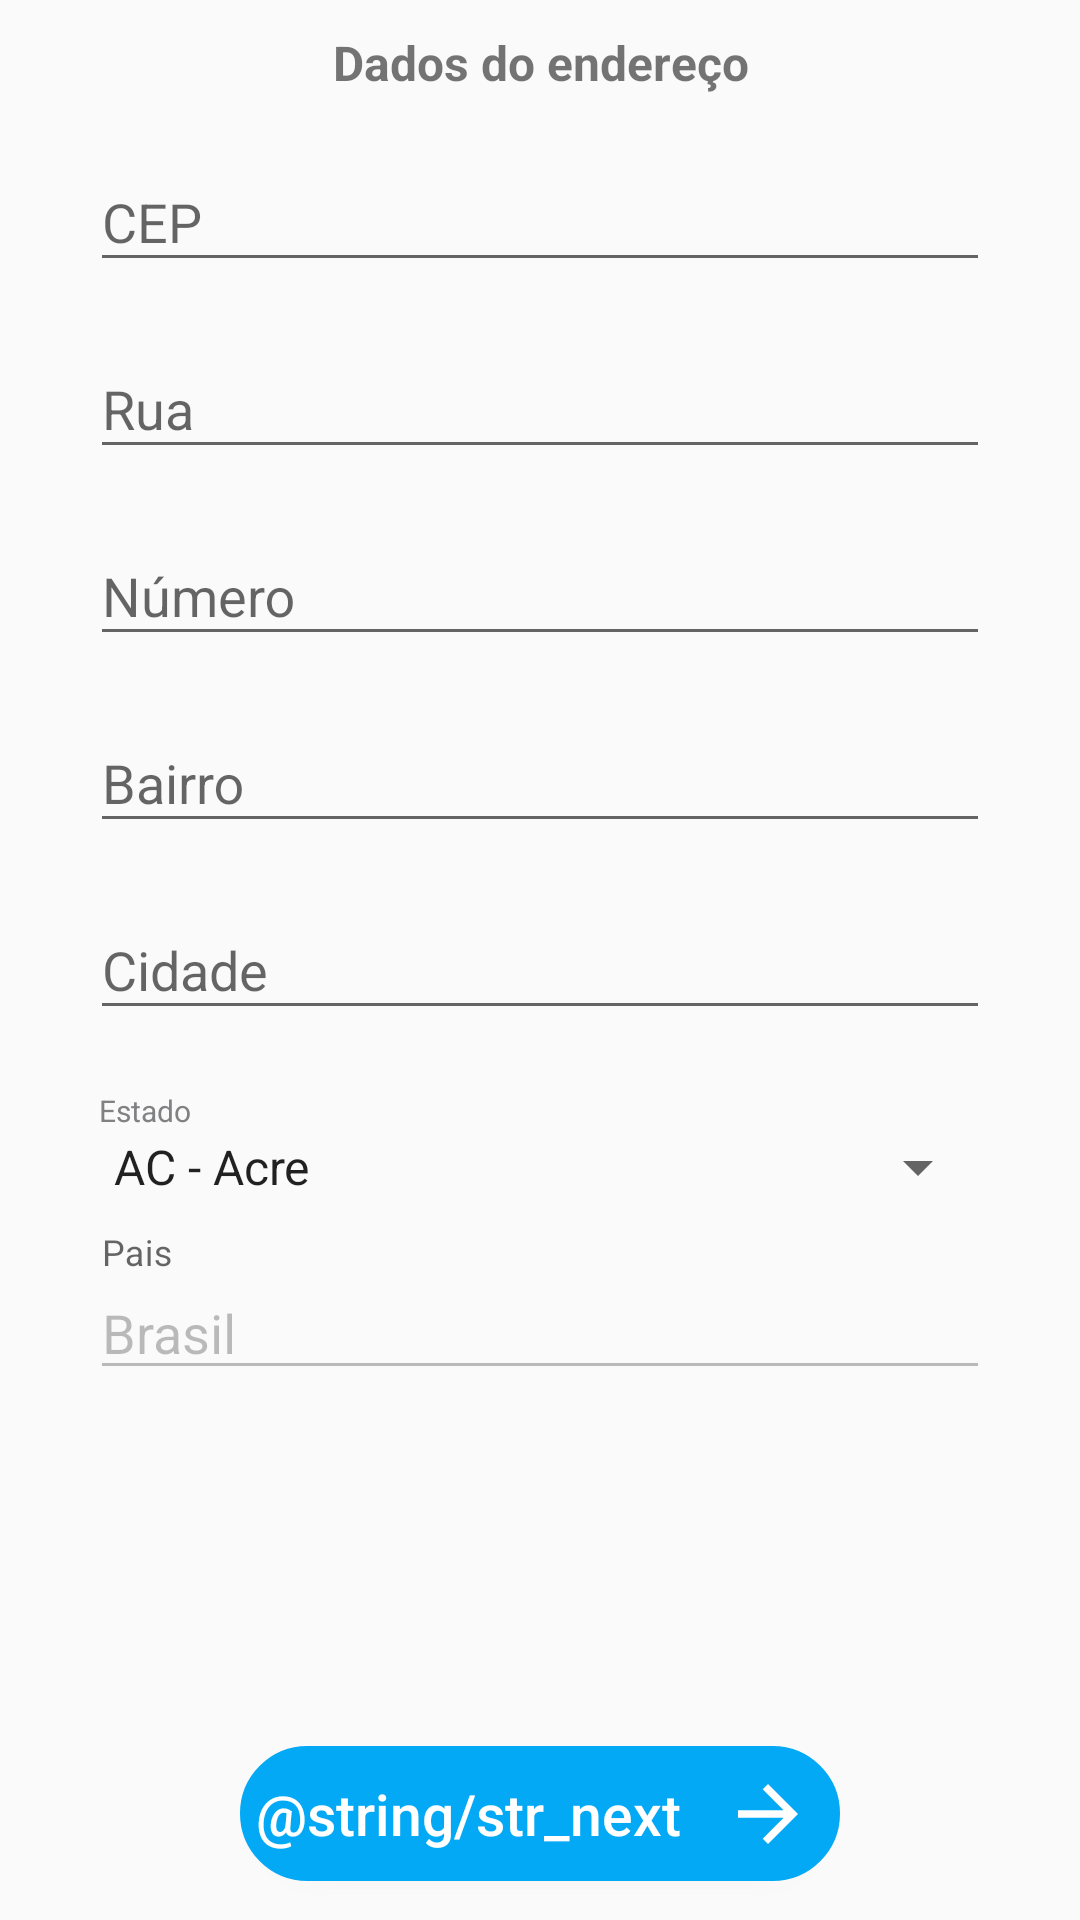

Write the Android layout XML for this screen, with the resource values it uses.
<!-- AndroidManifest.xml: application theme AppTheme -->
<!-- res/layout/fragment_adress.xml -->
<?xml version="1.0" encoding="utf-8"?>
<LinearLayout xmlns:android="http://schemas.android.com/apk/res/android"
    android:id="@+id/constraintLayout"
    android:layout_width="match_parent"
    android:layout_height="match_parent"
    android:orientation="vertical">

    <ScrollView
        android:layout_width="match_parent"
        android:layout_height="match_parent"
        android:layout_weight="1">

        <LinearLayout
            android:layout_width="match_parent"
            android:layout_height="match_parent"
            android:orientation="vertical">


            <TextView
                android:id="@+id/idTxwClientAddressDescriptionData"
                android:layout_width="match_parent"
                android:layout_height="wrap_content"
                android:layout_gravity="center"
                android:layout_marginLeft="30dp"
                android:layout_marginTop="10dp"
                android:layout_marginRight="30dp"
                android:layout_marginBottom="10dp"
                android:gravity="center"
                android:text="@string/str_client_address_description_data"
                android:textSize="16dp"
                android:textStyle="bold" />

            <android.support.design.widget.TextInputLayout
                android:layout_width="match_parent"
                android:layout_height="wrap_content"
                android:layout_gravity="center">

                <EditText
                    android:id="@+id/idEdtClientAddressCEP"
                    android:layout_width="match_parent"
                    android:layout_height="wrap_content"
                    android:layout_gravity="center"
                    android:layout_marginLeft="30dp"
                    android:layout_marginTop="10dp"
                    android:layout_marginRight="30dp"
                    android:layout_marginBottom="10dp"
                    android:hint="@string/str_client_address_CEP"
                    android:inputType="number"
                    android:singleLine="true" />
            </android.support.design.widget.TextInputLayout>

            <android.support.design.widget.TextInputLayout
                android:layout_width="match_parent"
                android:layout_height="wrap_content"
                android:layout_gravity="center">

                <EditText
                    android:id="@+id/idEdtClientAddressStreet"
                    android:layout_width="match_parent"
                    android:layout_height="wrap_content"
                    android:layout_marginLeft="30dp"
                    android:layout_marginTop="10dp"
                    android:layout_marginRight="30dp"
                    android:layout_marginBottom="10dp"
                    android:hint="@string/str_client_address_street"
                    android:singleLine="true" />
            </android.support.design.widget.TextInputLayout>

            <android.support.design.widget.TextInputLayout
                android:layout_width="match_parent"
                android:layout_height="wrap_content"
                android:layout_gravity="center">

                <EditText
                    android:id="@+id/idEdtClientAddressNumber"
                    android:layout_width="match_parent"
                    android:layout_height="wrap_content"
                    android:layout_marginLeft="30dp"
                    android:layout_marginTop="10dp"
                    android:layout_marginRight="30dp"
                    android:layout_marginBottom="10dp"
                    android:hint="@string/str_client_address_number"
                    android:inputType="number"
                    android:singleLine="true" />
            </android.support.design.widget.TextInputLayout>

            <android.support.design.widget.TextInputLayout
                android:layout_width="match_parent"
                android:layout_height="wrap_content"
                android:layout_gravity="center">

                <EditText
                    android:id="@+id/idEdtClientAddressNeighborhood"
                    android:layout_width="match_parent"
                    android:layout_height="wrap_content"
                    android:layout_marginLeft="30dp"
                    android:layout_marginTop="10dp"
                    android:layout_marginRight="30dp"
                    android:layout_marginBottom="10dp"
                    android:hint="@string/str_client_address_neighborhood"
                    android:singleLine="true" />
            </android.support.design.widget.TextInputLayout>

            <android.support.design.widget.TextInputLayout
                android:layout_width="match_parent"
                android:layout_height="wrap_content"
                android:layout_gravity="center">

                <EditText
                    android:id="@+id/idEdtClientAddressCity"
                    android:layout_width="match_parent"
                    android:layout_height="wrap_content"
                    android:layout_marginLeft="30dp"
                    android:layout_marginTop="10dp"
                    android:layout_marginRight="30dp"
                    android:layout_marginBottom="10dp"
                    android:hint="@string/str_client_address_city"
                    android:singleLine="true" />
            </android.support.design.widget.TextInputLayout>

            <LinearLayout
                android:layout_width="match_parent"
                android:layout_height="wrap_content"
                android:layout_gravity="center"
                android:layout_marginLeft="30dp"
                android:layout_marginTop="10dp"
                android:layout_marginRight="30dp"
                android:layout_marginBottom="10dp"
                android:orientation="vertical">

                <TextView
                    android:layout_width="match_parent"
                    android:layout_height="wrap_content"
                    android:layout_marginLeft="3dp"
                    android:text="@string/str_client_address_state"
                    android:textColor="@color/colorAccent"
                    android:textSize="10dp" />

                <Spinner
                    android:id="@+id/idSpnClientAddressState"
                    android:layout_width="match_parent"
                    android:layout_height="wrap_content"
                    android:entries="@array/array_client_address"
                    android:prompt="@string/str_client_address_state"
                    android:spinnerMode="dialog" />

            </LinearLayout>

            <android.support.design.widget.TextInputLayout
                android:layout_width="match_parent"
                android:layout_height="wrap_content"
                android:layout_gravity="center">

                <EditText
                    android:id="@+id/idEdtClientAddressCounty"
                    android:layout_width="match_parent"
                    android:layout_height="wrap_content"
                    android:layout_marginLeft="30dp"
                    android:layout_marginTop="10dp"
                    android:layout_marginRight="30dp"
                    android:layout_marginBottom="10dp"
                    android:enabled="false"
                    android:hint="@string/str_client_address_country"
                    android:singleLine="true"
                    android:text="@string/str_client_address_country_fixed" />
            </android.support.design.widget.TextInputLayout>
        </LinearLayout>
    </ScrollView>

    <LinearLayout
        android:layout_width="match_parent"
        android:layout_height="match_parent"
        android:layout_gravity="center"
        android:layout_weight="8"
        android:gravity="bottom|center">

        <Button
            android:id="@+id/idBtnClientPFNext"
            android:layout_width="200dp"
            android:layout_height="45dp"
            android:layout_alignParentBottom="true"
            android:layout_gravity="center"
            android:layout_marginLeft="30dp"
            android:layout_marginTop="10dp"
            android:layout_marginRight="30dp"
            android:layout_marginBottom="10dp"
            android:background="@drawable/btn_rounded_blue"
            android:drawableRight="@mipmap/ic_next"
            android:drawableTint="@color/colorWhite"
            android:elevation="@dimen/fab_margin"
            android:gravity="center"
            android:text="@string/str_next"
            android:textAllCaps="false"
            android:textColor="@color/colorWhite"
            android:textSize="19dp" />
    </LinearLayout>
</LinearLayout>
<!-- resources referenced by this layout -->
<resources>
  <array name="array_client_address">
          <item id="AC">AC - Acre</item>
          <item id="AL">AL - Alagoas</item>
          <item id="AP">AP - Amapá</item>
          <item id="AM">AM - Amazonas</item>
          <item id="BA">BA - Bahia</item>
          <item id="CE">CE - Ceará</item>
          <item id="DF">DF - Distrito Federal</item>
          <item id="ES">ES - Espírito Santo</item>
          <item id="GO">GO - Goiás</item>
          <item id="MA">MA - Maranhão</item>
          <item id="MT">MT - Mato Grosso</item>
          <item id="MS">MS - Mato Grosso do Sul</item>
          <item id="MG">MG - Minas Gerais</item>
          <item id="PA">PA - Pará</item>
          <item id="PB">PB - Paraíba</item>
          <item id="PR">PR - Paraná</item>
          <item id="PE">PE - Pernambuco</item>
          <item id="PI">PI - Piauí</item>
          <item id="RJ">RJ - Rio de Janeiro</item>
          <item id="RN">RN - Rio Grande do Norte</item>
          <item id="RS">RS - Rio Grande do Sul</item>
          <item id="RO">RO - Rondônia</item>
          <item id="RR">RR - Roraima</item>
          <item id="SC">SC - Santa Catarina</item>
          <item id="SP">SP - São Paulo</item>
          <item id="SE">SE - Sergipe</item>
          <item id="TO">TO - Tocantins</item>
      </array>
  <color name="colorAccent">#808183</color>
  <color name="colorWhite">#FFFFFF</color>
  <!-- drawable btn_rounded_blue (drawable) -->
  <?xml version="1.0" encoding="utf-8"?>
  <shape xmlns:android="http://schemas.android.com/apk/res/android" >
      
      <solid
          android:color="@color/colorPrimary"/>
  
      <stroke
          android:width="2dp"
          android:color="@color/colorPrimary" />
  
      <corners
          android:radius="60dp" />
  </shape>
  <!-- mipmap ic_next: png bitmap (mipmap-hdpi, 281 bytes) -->
  <string name="str_client_address_CEP">CEP</string>
  <string name="str_client_address_city">Cidade</string>
  <string name="str_client_address_country">Pais</string>
  <string name="str_client_address_country_fixed">Brasil</string>
  <string name="str_client_address_description_data">Dados do endereço</string>
  <string name="str_client_address_neighborhood">Bairro</string>
  <string name="str_client_address_number">Número</string>
  <string name="str_client_address_state">Estado</string>
  <string name="str_client_address_street">Rua</string>
  <style name="AppTheme" parent="Theme.AppCompat.Light.DarkActionBar">
          
          <item name="colorPrimary">@color/colorPrimary</item>
          <item name="colorPrimaryDark">@color/colorPrimaryDark</item>
          <item name="colorAccent">@color/colorAccent</item>
      </style>
  <color name="colorPrimary">#03A9F4</color>
  <color name="colorPrimaryDark">#0288d1</color>
</resources>
